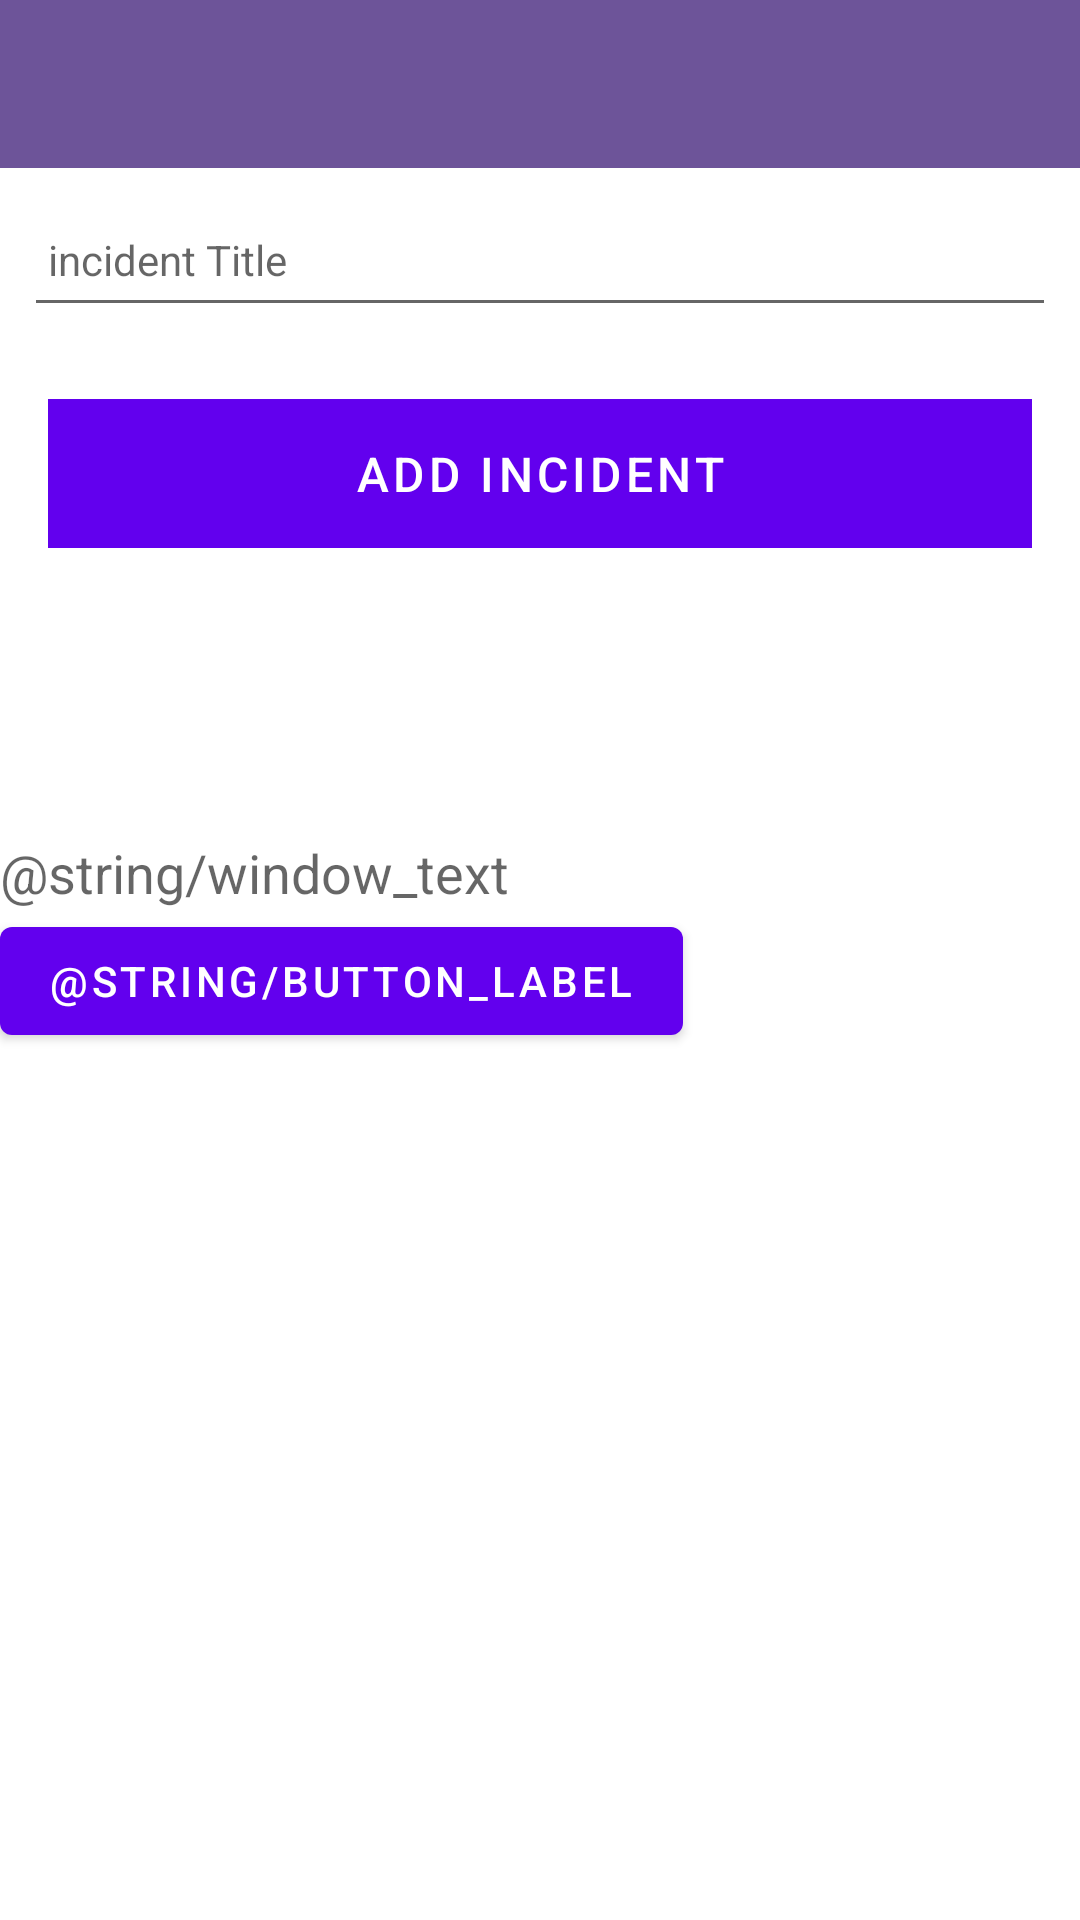

Layout XML and referenced resources for this Android screen:
<!-- AndroidManifest.xml: application theme Theme.RoadIncident -->
<!-- res/layout/activity_main.xml -->
<?xml version="1.0" encoding="utf-8"?>
<androidx.constraintlayout.widget.ConstraintLayout
        xmlns:android="http://schemas.android.com/apk/res/android"
        xmlns:app="http://schemas.android.com/apk/res-auto"
        xmlns:tools="http://schemas.android.com/tools"
        android:layout_width="match_parent"
        android:layout_height="match_parent"
        tools:context="ie.wit.roadincident.MainActivity">

    <RelativeLayout
            android:layout_width="match_parent"
            android:layout_height="wrap_content"
            app:layout_constraintBottom_toBottomOf="parent"
            app:layout_constraintTop_toTopOf="parent">

        <com.google.android.material.appbar.AppBarLayout
                android:id="@+id/appBarLayout"
                android:layout_width="match_parent"
                android:layout_height="wrap_content"
                android:background="@color/colorAccent"
                android:fitsSystemWindows="true"
                app:elevation="0dip"
                app:theme="@style/ThemeOverlay.AppCompat.Dark.ActionBar">

            <androidx.appcompat.widget.Toolbar
                    android:id="@+id/toolbarAdd"
                    android:layout_width="match_parent"
                    android:layout_height="wrap_content"
                    app:titleTextColor="@color/colorPrimary" />
        </com.google.android.material.appbar.AppBarLayout>

        <ScrollView
                android:layout_width="match_parent"
                android:layout_height="match_parent"
                android:layout_below="@id/appBarLayout"
                android:fillViewport="true">

            <LinearLayout
                    android:layout_width="match_parent"
                    android:layout_height="wrap_content"
                    android:orientation="vertical">

                <EditText
                        android:id="@+id/placemarkTitle"
                        android:layout_width="match_parent"
                        android:layout_height="45dp"
                        android:layout_margin="8dp"
                        android:autofillHints="hint"
                        android:hint="@string/hint_incidentTitle"
                        android:inputType="text"
                        android:maxLength="25"
                        android:maxLines="1"
                        android:padding="8dp"
                        android:textColor="@color/colorPrimaryDark"
                        android:textSize="14sp" />

                *<Button
                        android:id="@+id/btnAdd"
                        android:layout_width="match_parent"
                        android:layout_height="wrap_content"
                        android:layout_margin="16dp"
                        android:background="@color/colorAccent"
                        android:paddingTop="8dp"
                        android:paddingBottom="8dp"
                        android:stateListAnimator="@null"
                        android:text="@string/button_addIncident"
                        android:textColor="@color/colorPrimary"
                        android:textSize="16sp" />
                <TextView
                        android:id="@+id/textView1"
                        android:layout_width="wrap_content"
                        android:layout_height="wrap_content"
                        android:layout_marginTop="80dp"
                        android:gravity="center"
                        android:text="@string/window_text"
                        android:textAppearance="?android:attr/textAppearanceMedium"
                        app:layout_constraintStart_toStartOf="parent"
                        app:layout_constraintTop_toTopOf="parent" />

                <Button
                        android:id="@+id/incidentButton"
                        android:layout_width="wrap_content"
                        android:layout_height="wrap_content"
                        android:layout_alignParentBottom="true"
                        android:layout_centerHorizontal="true"
                        android:layout_marginBottom="170dp"
                        android:text="@string/button_label"
                        app:layout_constraintBottom_toBottomOf="parent"
                        app:layout_constraintEnd_toEndOf="parent"
                        app:layout_constraintStart_toStartOf="parent"/>
            </LinearLayout>
        </ScrollView>

    </RelativeLayout>
</androidx.constraintlayout.widget.ConstraintLayout>
<!-- resources referenced by this layout -->
<resources>
  <color name="colorAccent">#6D5499</color>
  <color name="colorPrimary">#FFFFFF</color>
  <color name="colorPrimaryDark">#000000</color>
  <string name="button_addIncident">Add incident</string>
  <string name="hint_incidentTitle">incident Title</string>
  <style name="Theme.RoadIncident" parent="Theme.MaterialComponents.DayNight.NoActionBar">
          
          
          <item name="colorPrimaryVariant">@color/grey</item>
          <item name="colorOnPrimary">@color/white</item>
          
          <item name="colorSecondary">@color/teal_200</item>
          <item name="colorSecondaryVariant">@color/teal_700</item>
          <item name="colorOnSecondary">@color/black</item>
          
          <item name="android:statusBarColor" tools:targetApi="l">?attr/colorPrimaryVariant</item>
          
  
      </style>
  <color name="grey">#BABABA</color>
  <color name="white">#FFFFFFFF</color>
  <color name="teal_200">#FF03DAC5</color>
  <color name="teal_700">#FF018786</color>
  <color name="black">#FF000000</color>
</resources>
